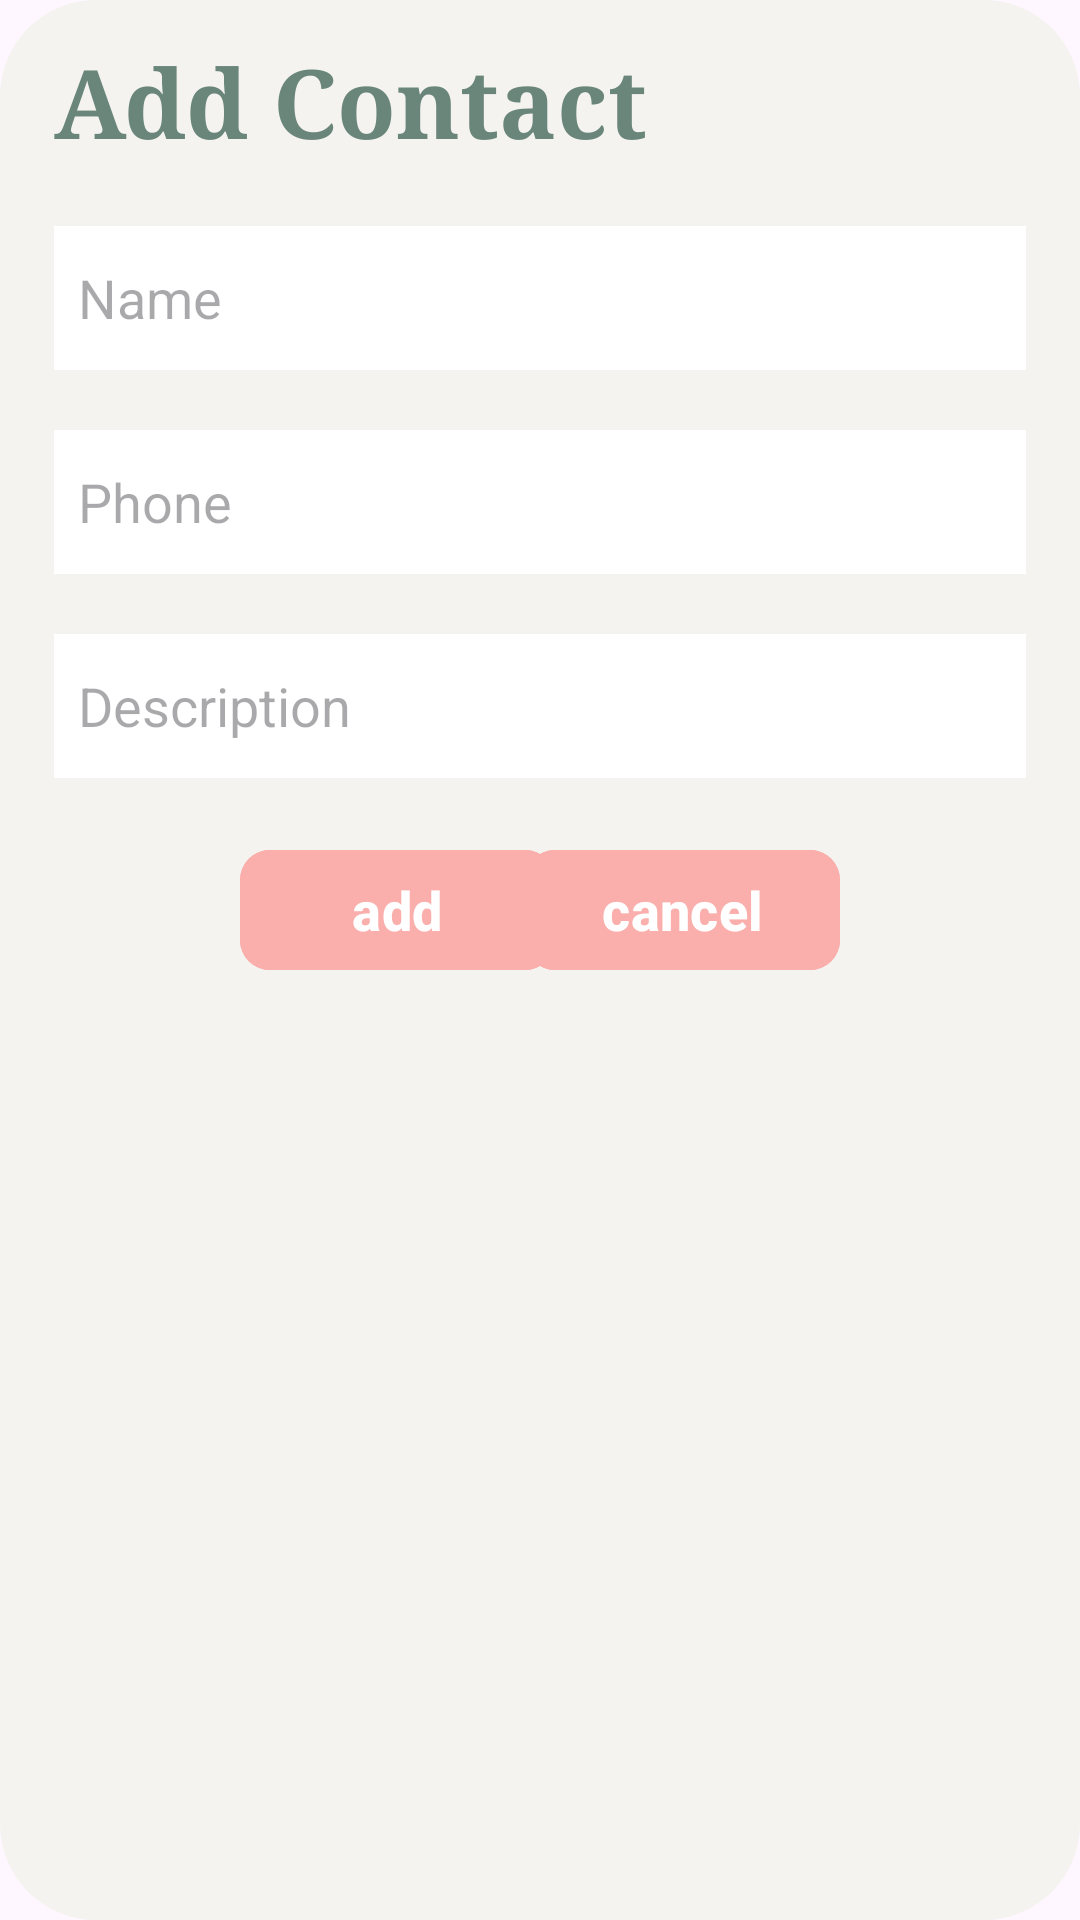

Write the Android layout XML for this screen, with the resource values it uses.
<!-- AndroidManifest.xml: application theme Theme.ContactsApp -->
<!-- res/layout/activity_add_contact.xml -->
<?xml version="1.0" encoding="utf-8"?>
<androidx.constraintlayout.widget.ConstraintLayout xmlns:android="http://schemas.android.com/apk/res/android"
    android:layout_width="match_parent"
    android:layout_height="wrap_content"
    xmlns:app="http://schemas.android.com/apk/res-auto"
    xmlns:tools="http://schemas.android.com/tools"
    android:background="@drawable/add_rounded_contact">

    <TextView
        android:id="@+id/tv_contact"
        android:layout_width="wrap_content"
        android:layout_height="wrap_content"
        android:textColor="@color/green"
        android:textStyle="bold"
        android:text="@string/add_contact"
        android:textSize="32sp"
        android:fontFamily="serif"
        app:layout_constraintStart_toStartOf="parent"
        app:layout_constraintTop_toTopOf="parent"
        android:layout_marginTop="12dp"
        android:layout_marginStart="18dp" />

    <EditText
        android:id="@+id/et_name"
        android:layout_width="match_parent"
        android:layout_height="48dp"
        android:layout_marginTop="20dp"
        android:layout_marginEnd="18dp"
        android:layout_marginStart="18dp"
        android:background="@color/white"
        android:padding="8dp"
        android:textColor="@color/green"
        android:hint="Name"
        app:layout_constraintEnd_toEndOf="parent"
        app:layout_constraintHorizontal_bias="0.105"
        app:layout_constraintStart_toStartOf="parent"
        app:layout_constraintTop_toBottomOf="@id/tv_contact" />

    <EditText
        android:id="@+id/et_phone"
        android:layout_width="match_parent"
        android:layout_height="48dp"
        android:layout_marginTop="20dp"
        android:layout_marginEnd="18dp"
        android:layout_marginStart="18dp"
        android:background="@color/white"
        android:padding="8dp"
        android:textColor="@color/pink"
        android:hint="Phone"
        app:layout_constraintEnd_toEndOf="parent"
        app:layout_constraintHorizontal_bias="0.105"
        app:layout_constraintStart_toStartOf="parent"
        app:layout_constraintTop_toBottomOf="@id/et_name" />

    <EditText
        android:id="@+id/et_description"
        android:layout_width="match_parent"
        android:layout_height="48dp"
        android:layout_marginTop="20dp"
        android:layout_marginEnd="18dp"
        android:layout_marginStart="18dp"
        android:background="@color/white"
        android:padding="8dp"
        android:textColor="@color/pink"
        android:hint="Description"
        app:layout_constraintEnd_toEndOf="parent"
        app:layout_constraintHorizontal_bias="0.105"
        app:layout_constraintStart_toStartOf="parent"
        app:layout_constraintTop_toBottomOf="@id/et_phone" />

    <com.google.android.material.button.MaterialButton
        android:id="@+id/btn_add"
        android:layout_width="105dp"
        android:layout_height="wrap_content"
        android:layout_marginHorizontal="80dp"
        android:backgroundTint="@color/pink"
        android:layout_marginTop="20dp"
        android:text="@string/add"
        android:textSize="18sp"
        android:textStyle="bold"
        app:cornerRadius="10dp"
        app:layout_constraintStart_toStartOf="parent"
        app:layout_constraintTop_toBottomOf="@id/et_description" />


    <com.google.android.material.button.MaterialButton
        android:id="@+id/btn_cancel"
        android:layout_width="105dp"
        android:layout_height="wrap_content"
        android:layout_marginHorizontal="80dp"
        android:backgroundTint="@color/pink"
        android:layout_marginTop="20dp"
        android:text="@string/cancel"
        android:textSize="18sp"
        android:textStyle="bold"
        app:cornerRadius="10dp"
        app:layout_constraintEnd_toEndOf="parent"
        app:layout_constraintTop_toBottomOf="@id/et_description" />


</androidx.constraintlayout.widget.ConstraintLayout>
<!-- resources referenced by this layout -->
<resources>
  <color name="green">#6A867B</color>
  <color name="pink">#FAAFAC</color>
  <color name="white">#FFFFFFFF</color>
  <!-- drawable add_rounded_contact (drawable) -->
  <?xml version="1.0" encoding="utf-8"?>
  <shape xmlns:android="http://schemas.android.com/apk/res/android">
      <corners android:radius="32dp" />
      <solid android:color="@color/bg_color" />
  </shape>
  <string name="add">add</string>
  <string name="add_contact">Add Contact</string>
  <string name="cancel">cancel</string>
  <style name="Theme.ContactsApp" parent="Base.Theme.ContactsApp" />
  <color name="bg_color">#F5F3F0</color>
  <style name="Base.Theme.ContactsApp" parent="Theme.Material3.DayNight.NoActionBar">
          
          
          <item name="shapeAppearanceSmallComponent">@style/ShapeAppearance.App.SmallComponent</item>
      </style>
  <style name="ShapeAppearance.App.SmallComponent" parent="ShapeAppearance.MaterialComponents.SmallComponent">
  
      </style>
</resources>
